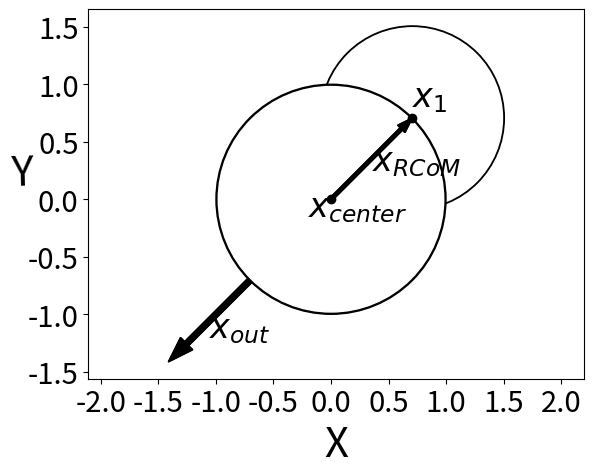

Python code for this plot:
import sys
import numpy as np
import matplotlib.pyplot as plt

import mpl_toolkits.mplot3d.axes3d as p3

fs = 30
def PlotCircle(ax, x, y, radius, angle_start = 0, angle_stop = 2*np.pi):
  circle1 = plt.Circle((x, y), radius-radius/50.0, color='w')
  circle2 = plt.Circle((x, y), radius, color='k')
  ax.add_patch(circle2)
  ax.add_patch(circle1)
  plt.plot(x,y, 'ok')
  plt.plot([0,x],[0,y],'--k')

fig, ax = plt.subplots() # note we must use plt.subplots, not plt.subplot

xc = np.sqrt(2)/2.0
t2 = np.pi/4.0
t3 = t2

x2,y2 = np.cos(t2),np.sin(t2)
x3,y3 = np.cos(t3),np.sin(t3)

PlotCircle(ax, x2, y2, 0.8)
#PlotCircle(ax, x3, y3, 0.8)
PlotCircle(ax, 0, 0, 1)

tout = (t2+t3)/2.0
xc, yc = np.cos(tout),np.sin(tout)
xout, yout = -xc, -yc

arrowOutward = plt.arrow(xout, yout, xout, yout, width=0.05, color='k', length_includes_head=True)
arrowMean = plt.arrow(0,0,xc,yc, width=0.03, color='k',
    length_includes_head=True, capstyle='round')

annotation_string = r"$x_{RCoM}$"
plt.annotate(annotation_string, xy=(0.5*xc, 0.35*yc), fontsize=0.8*fs)
annotation_string = r"$x_{center}$"
plt.annotate(annotation_string, xy=(-0.2,-0.15), fontsize=0.8*fs)
annotation_string = r"$x_{1}$"
plt.annotate(annotation_string, xy=(x2, y2+0.1), fontsize=0.8*fs)
annotation_string = r"$x_{out}$"
plt.annotate(annotation_string, xy=(xout+0.5*xout, yout+0.7*yout), fontsize=0.8*fs)

ax.add_patch(arrowOutward)
ax.add_patch(arrowMean)

ax.autoscale_view()

ax.set_xlabel('X',fontsize=fs)
ax.set_ylabel('Y', fontsize=fs, rotation=np.pi/2.0)

plt.xticks(fontsize=0.7*fs)
plt.yticks(fontsize=0.7*fs)


plt.axis('equal')
plt.show()

#print "Riemannian Mean: ",q

